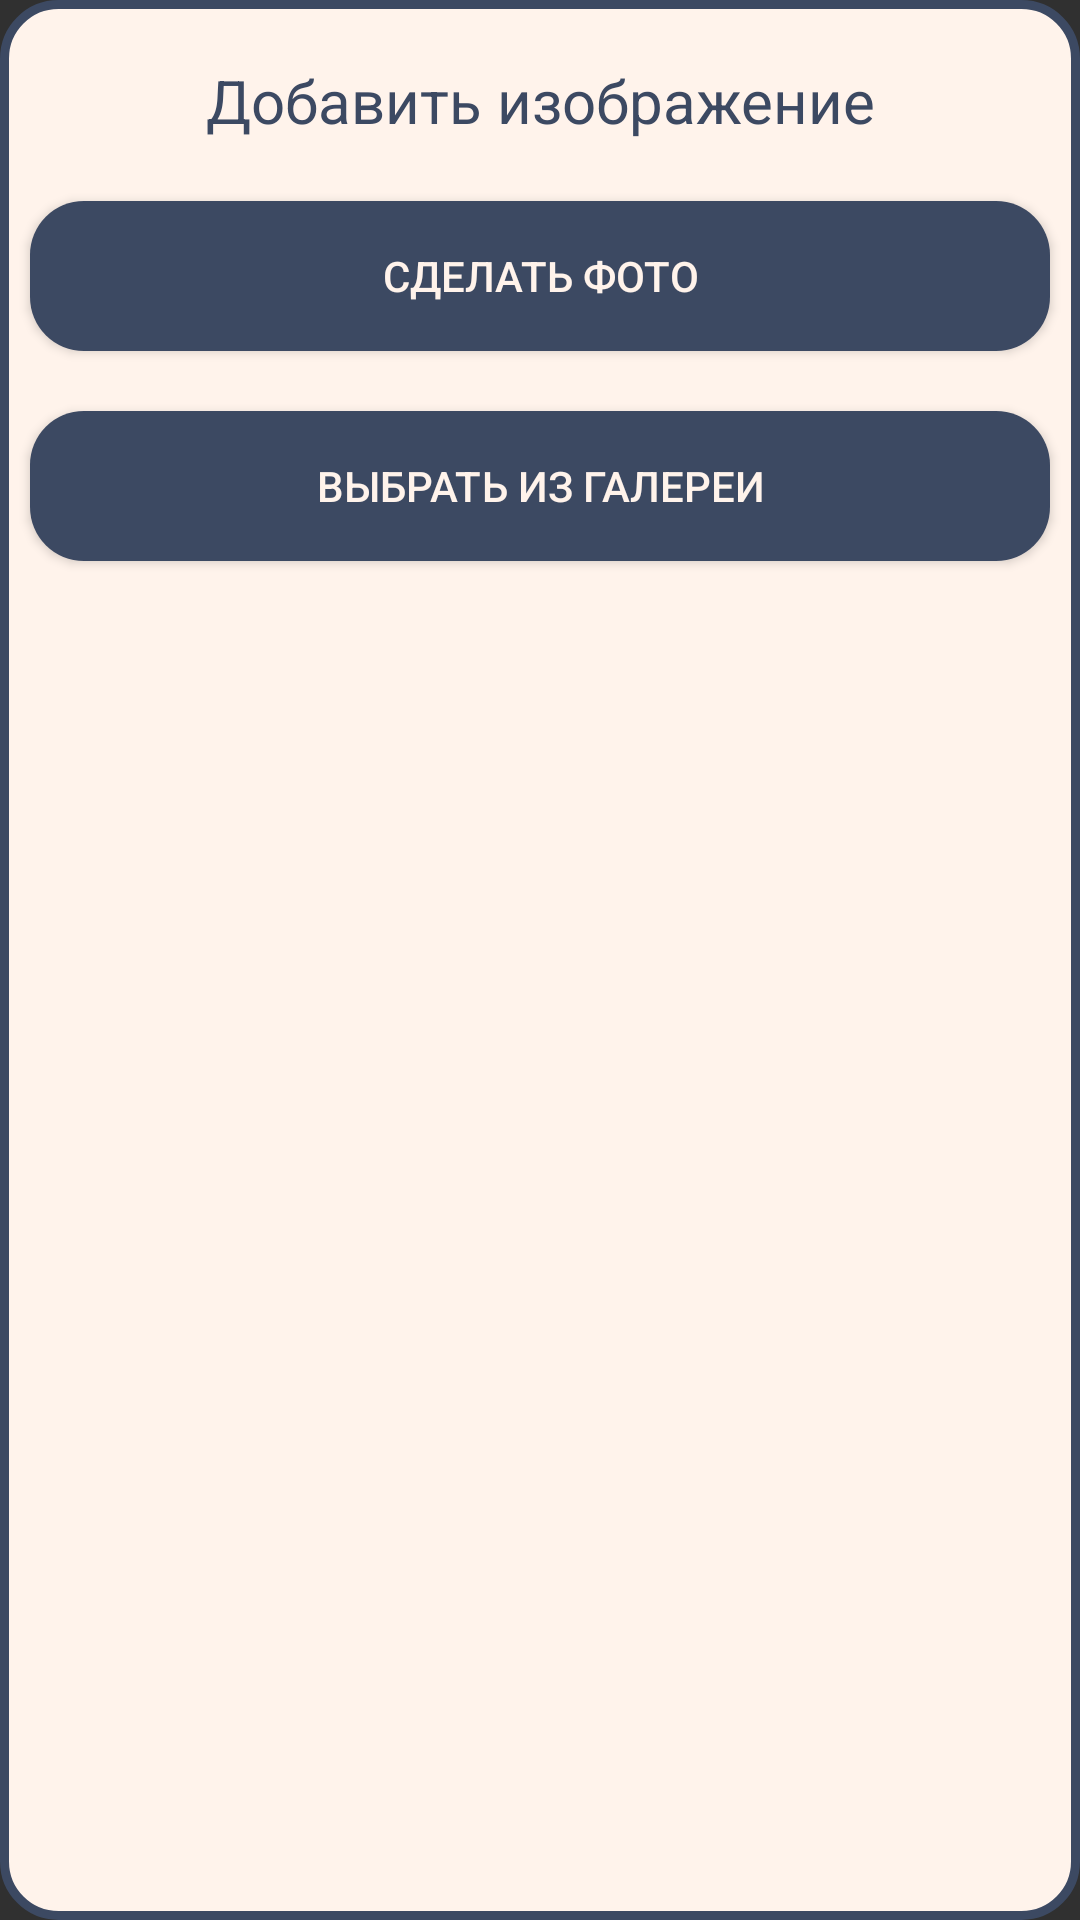

Android layout source for this screen:
<!-- AndroidManifest.xml: application theme Theme.Authentication -->
<!-- res/layout/dialog_image_picker.xml -->
<?xml version="1.0" encoding="utf-8"?>
<LinearLayout xmlns:android="http://schemas.android.com/apk/res/android"
    android:layout_width="match_parent"
    android:layout_height="wrap_content"
    android:orientation="vertical"
   >

    <LinearLayout
        android:layout_width="match_parent"
        android:layout_height="match_parent"
        android:orientation="vertical"
        android:background="@drawable/home_page_back">

        <TextView
            android:id="@+id/textView"
            android:layout_width="match_parent"
            android:layout_height="wrap_content"
            android:layout_marginTop="20dp"
            android:layout_marginBottom="10dp"
            android:gravity="center"
            android:text="Добавить изображение"
            android:textColor="@color/colorPrimary"
            android:textSize="20sp" />

        <Button
            android:id="@+id/btn_take_photo"
            android:layout_width="match_parent"
            android:layout_height="wrap_content"
            android:layout_margin="10dp"
            android:width="300dp"
            android:height="50dp"
            android:background="@drawable/btn_back"
            android:text="Сделать фото" />

        <Button
            android:id="@+id/btn_pick_from_gallery"
            android:layout_width="match_parent"
            android:layout_height="wrap_content"
            android:layout_margin="10dp"
            android:width="200dp"
            android:height="50dp"
            android:background="@drawable/btn_back"
            android:text="Выбрать из галереи" />
    </LinearLayout>

</LinearLayout>
<!-- resources referenced by this layout -->
<resources>
  <color name="colorPrimary">#3C4962</color>
  <!-- drawable btn_back (drawable) -->
  <?xml version="1.0" encoding="utf-8"?>
      <shape xmlns:android="http://schemas.android.com/apk/res/android"
          android:shape="rectangle">
          <corners android:radius="18dp" />
          <solid android:color="@color/colorPrimary" />
      </shape>
  <!-- drawable home_page_back (drawable) -->
  <?xml version="1.0" encoding="utf-8"?>
  <shape xmlns:android="http://schemas.android.com/apk/res/android"
      android:shape="rectangle">
      <corners android:radius="18dp" />
      <solid android:color="#FFF3EB" />
      <stroke
          android:width="3dp"
          android:color="@color/colorPrimary" /> 
  </shape>
  <style name="Theme.Authentication" parent="Base.Theme.Authentication" />
  <style name="Base.Theme.Authentication" parent="Theme.AppCompat.NoActionBar">
          
          
          <item name="colorPrimary">@color/colorPrimary</item>
          <item name="colorPrimaryVariant">@color/colorPrimary</item>
          <item name="android:statusBarColor">@color/colorPrimary</item>
          <item name="android:textColorHint">@color/colorPrimary</item>
          <item name="android:colorAccent">@color/orange</item>
          <item name="android:itemBackground">@color/colorPrimary</item>
          <item name="android:textColor">@color/backgraund</item>
      </style>
  <color name="orange">#E34210</color>
  <color name="backgraund">#FFF3EB</color>
</resources>
